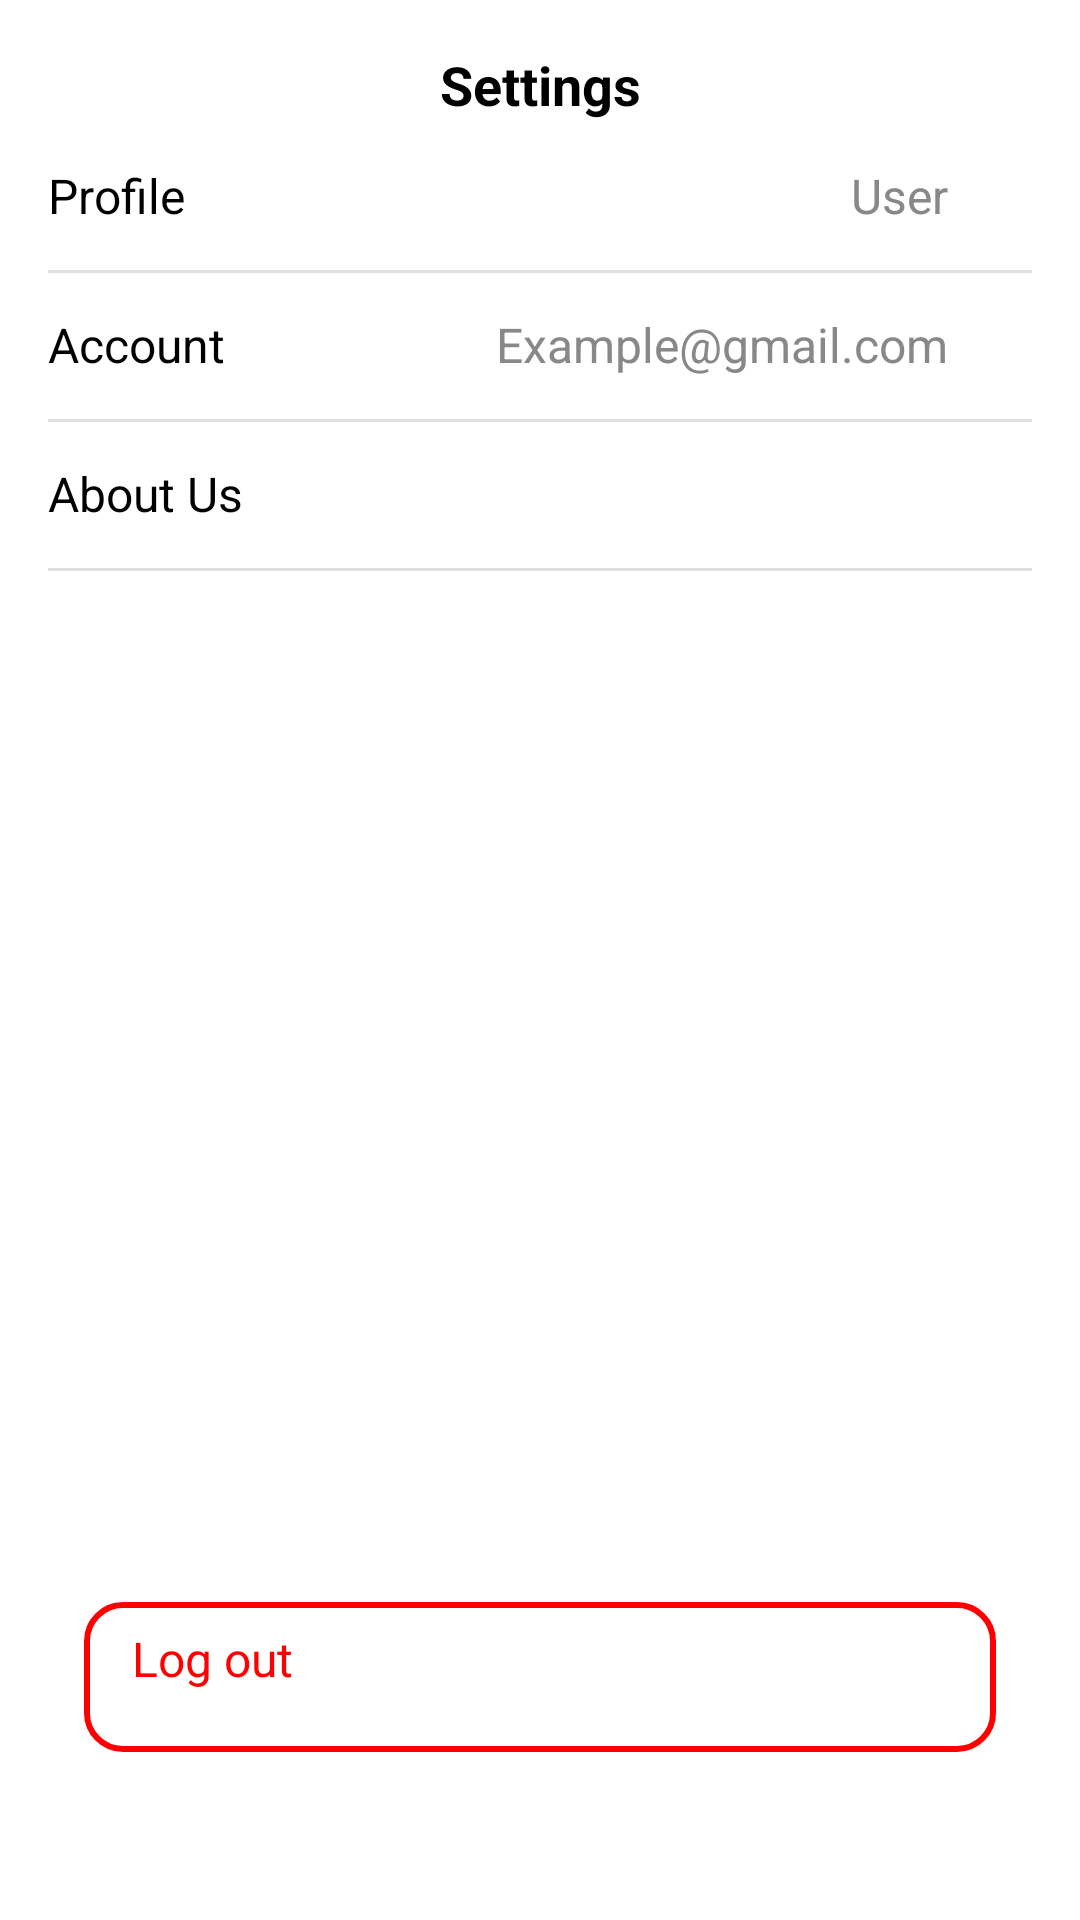

Reconstruct the res/layout file that produces this screen, plus the resources it refers to.
<!-- AndroidManifest.xml: application theme Theme.MangaApp -->
<!-- res/layout/fragment_settings.xml -->
<?xml version="1.0" encoding="utf-8"?>
<androidx.constraintlayout.widget.ConstraintLayout xmlns:android="http://schemas.android.com/apk/res/android"
    android:layout_width="match_parent"
    android:layout_height="match_parent"
    xmlns:app="http://schemas.android.com/apk/res-auto"
    android:padding="16dp"
    android:background="#FFFFFF">

    <TextView
        android:id="@+id/title"
        android:layout_width="wrap_content"
        android:layout_height="wrap_content"
        android:text="Settings"
        android:textSize="18sp"
        android:textStyle="bold"
        android:layout_marginBottom="16dp"
        app:layout_constraintTop_toTopOf="parent"
        app:layout_constraintStart_toStartOf="parent"
        app:layout_constraintEnd_toEndOf="parent"/>

    <LinearLayout
        android:id="@+id/profileSection"
        android:layout_width="match_parent"
        android:layout_height="wrap_content"
        android:orientation="horizontal"
        android:paddingVertical="14dp"
        android:background="?android:attr/selectableItemBackground"
        android:clickable="true"
        android:focusable="true"
        app:layout_constraintTop_toBottomOf="@id/title"
        app:layout_constraintStart_toStartOf="parent"
        app:layout_constraintEnd_toEndOf="parent">

        <TextView
            android:layout_width="0dp"
            android:layout_weight="1"
            android:layout_height="wrap_content"
            android:text="Profile"
            android:textSize="16sp"/>

        <TextView
            android:id="@+id/settings_username"
            android:layout_width="wrap_content"
            android:layout_height="wrap_content"
            android:text="User"
            android:textSize="16sp"
            android:textColor="#888888"
            android:paddingEnd="8dp"/>

        <ImageView
            android:layout_width="20dp"
            android:layout_height="20dp"
            android:src="@drawable/baseline_keyboard_arrow_right_24"/>
    </LinearLayout>

    <View
        android:layout_width="match_parent"
        android:layout_height="1dp"
        android:background="#E0E0E0"
        app:layout_constraintTop_toBottomOf="@id/profileSection"/>

    <LinearLayout
        android:id="@+id/accountSection"
        android:layout_width="match_parent"
        android:layout_height="wrap_content"
        android:orientation="horizontal"
        android:paddingVertical="14dp"
        android:background="?android:attr/selectableItemBackground"
        android:clickable="true"
        android:focusable="true"
        app:layout_constraintTop_toBottomOf="@id/profileSection"
        app:layout_constraintStart_toStartOf="parent"
        app:layout_constraintEnd_toEndOf="parent">

        <TextView
            android:layout_width="0dp"
            android:layout_weight="1"
            android:layout_height="wrap_content"
            android:text="Account"
            android:textSize="16sp"/>

        <TextView
            android:id="@+id/settings_email"
            android:layout_width="wrap_content"
            android:layout_height="wrap_content"
            android:text="Example@gmail.com"
            android:textSize="16sp"
            android:textColor="#888888"
            android:paddingEnd="8dp"/>

        <ImageView
            android:layout_width="20dp"
            android:layout_height="20dp"
            android:src="@drawable/baseline_keyboard_arrow_right_24"/>
    </LinearLayout>

    <View
        android:layout_width="match_parent"
        android:layout_height="1dp"
        android:background="#E0E0E0"
        app:layout_constraintTop_toBottomOf="@id/accountSection"/>

    <LinearLayout
        android:id="@+id/aboutUsSection"
        android:layout_width="match_parent"
        android:layout_height="wrap_content"
        android:orientation="horizontal"
        android:paddingVertical="14dp"
        android:background="?android:attr/selectableItemBackground"
        android:clickable="true"
        android:focusable="true"
        app:layout_constraintTop_toBottomOf="@id/accountSection"
        app:layout_constraintStart_toStartOf="parent"
        app:layout_constraintEnd_toEndOf="parent">

        <TextView
            android:layout_width="0dp"
            android:layout_weight="1"
            android:layout_height="wrap_content"
            android:text="About Us"
            android:textSize="16sp"/>

        <ImageView
            android:layout_width="20dp"
            android:layout_height="20dp"
            android:src="@drawable/baseline_keyboard_arrow_right_24"/>
    </LinearLayout>

    <View
        android:layout_width="match_parent"
        android:layout_height="1dp"
        android:background="#E0E0E0"
        app:layout_constraintTop_toBottomOf="@id/aboutUsSection"/>

    <Button
        android:id="@+id/logout"
        android:layout_width="match_parent"
        android:layout_height="50dp"
        android:text="Log out"
        android:textSize="16sp"
        android:textColor="#FF0000"
        android:background="@drawable/button_logout"
        android:layout_marginHorizontal="12dp"
        android:layout_marginBottom="40dp"
        app:layout_constraintBottom_toBottomOf="parent"
        app:layout_constraintStart_toStartOf="parent"
        app:layout_constraintEnd_toEndOf="parent"/>
</androidx.constraintlayout.widget.ConstraintLayout>
<!-- resources referenced by this layout -->
<resources>
  <!-- drawable button_logout (drawable) -->
  <?xml version="1.0" encoding="utf-8"?>
  <shape xmlns:android="http://schemas.android.com/apk/res/android"
      android:shape="rectangle">
      <solid android:color="@android:color/transparent"/>
      <stroke android:width="2dp" android:color="#FF0000"/>
      <corners android:radius="12dp"/>
      <padding android:left="16dp" android:right="16dp" android:top="8dp" android:bottom="8dp"/>
  </shape>
</resources>
